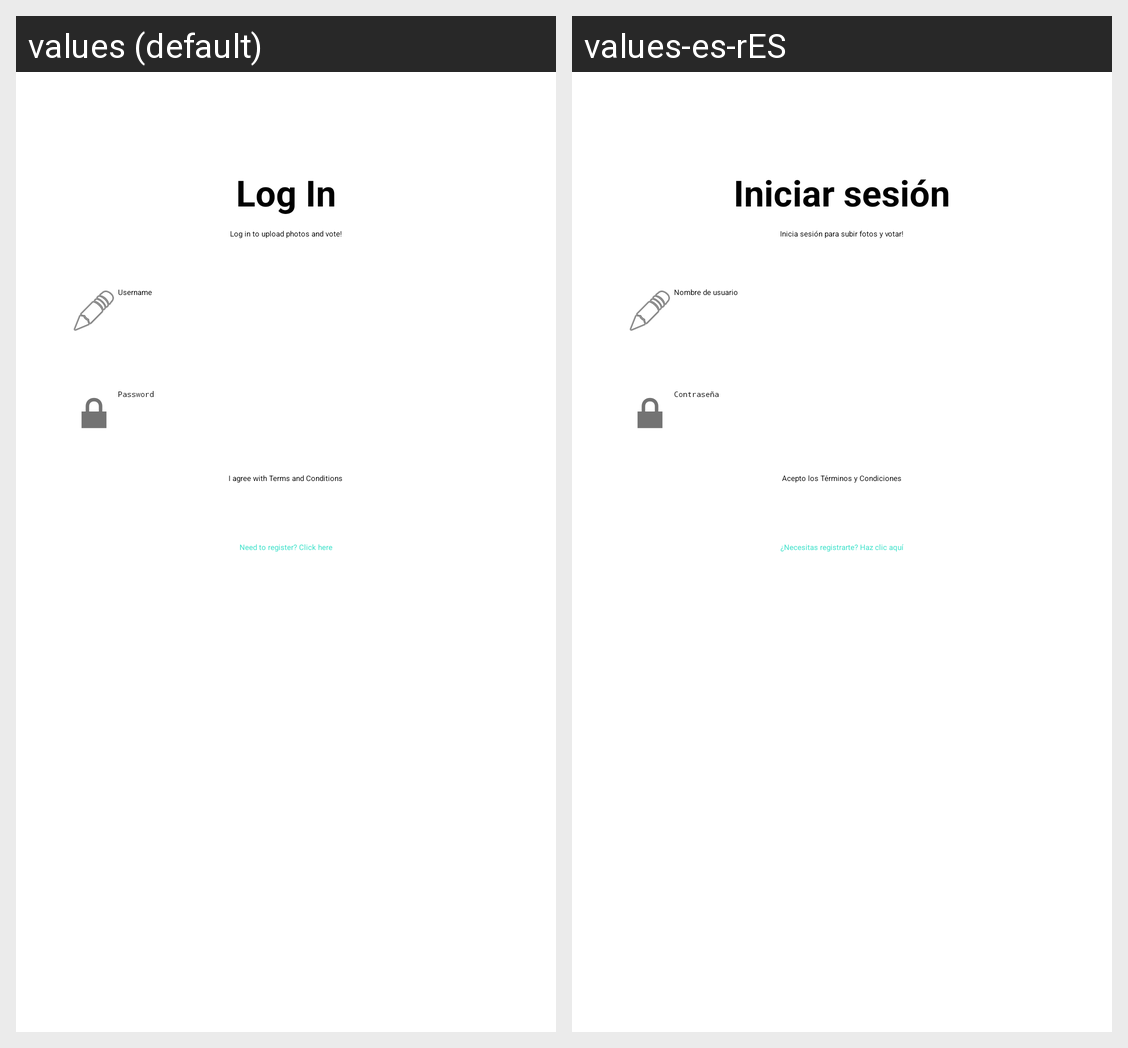

The same Android screen rendered under two of its app's locales, left to right. List the strings drawn on it with the default value and each locale's translation.
Android screen res/layout/activity_log_in.xml rendered under 2 locales, left to right: values (default), values-es-rES. Device: Nexus 5 (rendered at 1080×1920; each locale shown at half size, 540×960, under a caption strip naming it); theme Theme.MyApplication.
Strings drawn on this screen, with the default value and each locale's value (text and hints the layout hard-codes, and strings that could not be matched under every locale, appear in the picture but are not listed):

log_in
  values: Log In
  values-es-rES: Iniciar sesión

log_in_subtitle
  values: Log in to upload photos and vote!
  values-es-rES: Inicia sesión para subir fotos y votar!

username
  values: Username
  values-es-rES: Nombre de usuario

password
  values: Password
  values-es-rES: Contraseña

terms_and_conditions
  values: I agree with Terms and Conditions
  values-es-rES: Acepto los Términos y Condiciones

register_link_text
  values: Need to register? Click here
  values-es-rES: ¿Necesitas registrarte? Haz clic aquí
